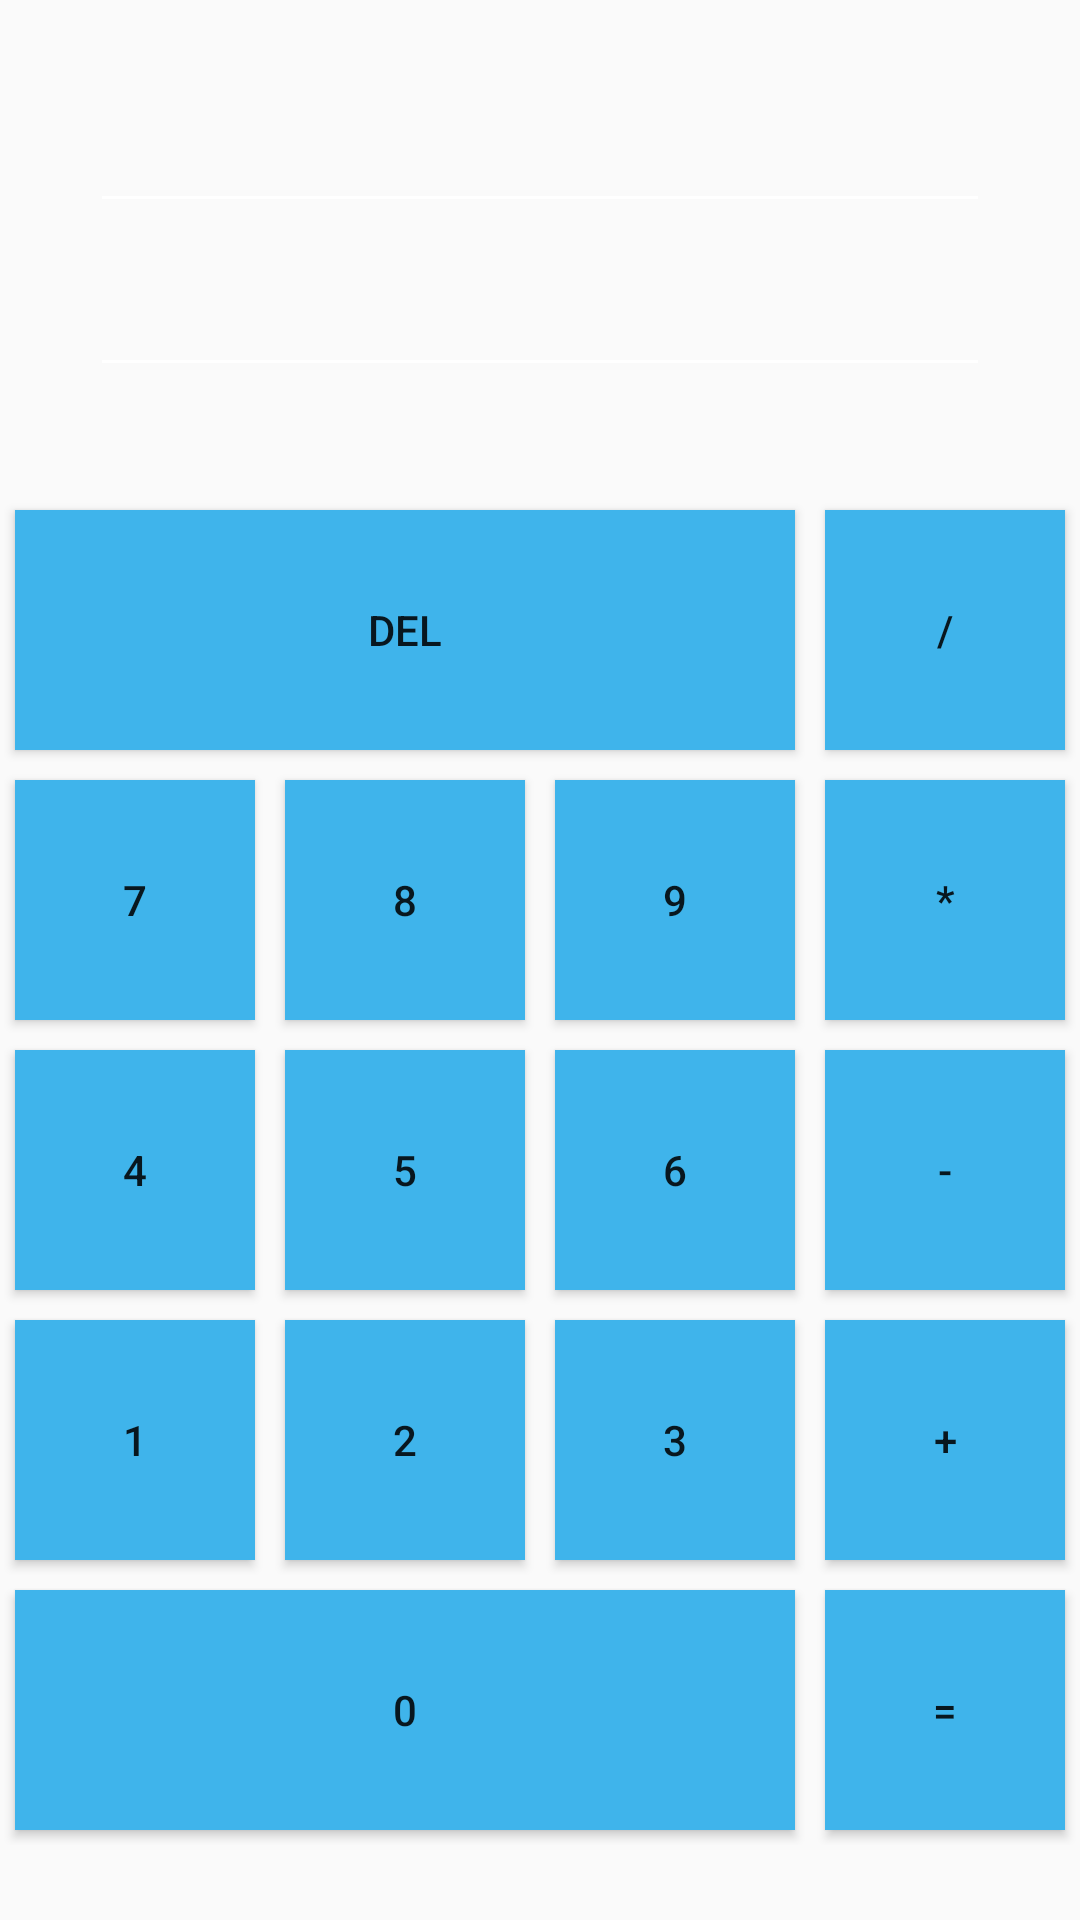

Here is an Android app screen rendered from its layout file. Give the layout XML and the strings, colors and styles it references.
<!-- AndroidManifest.xml: application theme Theme.Imdcalculadora -->
<!-- res/layout/fragment_calculadora.xml -->
<?xml version="1.0" encoding="utf-8"?>
<FrameLayout xmlns:android="http://schemas.android.com/apk/res/android"
    xmlns:app="http://schemas.android.com/apk/res-auto"
    xmlns:tools="http://schemas.android.com/tools"
    android:layout_width="match_parent"
    android:layout_height="match_parent"
    tools:context=".fragments.CalculadoraFragment">

    <androidx.constraintlayout.widget.ConstraintLayout
        android:layout_width="match_parent"
        android:layout_height="match_parent">

        <androidx.constraintlayout.widget.Guideline
            android:id="@+id/guideline6"
            android:layout_width="wrap_content"
            android:layout_height="wrap_content"
            android:orientation="horizontal"
            app:layout_constraintEnd_toEndOf="parent"
            app:layout_constraintGuide_begin="165dp"
            app:layout_constraintStart_toStartOf="parent" />

        <EditText
            android:id="@+id/editTextNumbersCalc"
            android:layout_width="0dp"
            android:layout_height="wrap_content"
            android:layout_marginStart="30dp"
            android:layout_marginTop="72dp"
            android:layout_marginEnd="30dp"
            android:backgroundTint="@color/white"
            android:ems="10"
            android:includeFontPadding="false"
            android:inputType="numberDecimal|numberSigned"
            android:textAlignment="textEnd"
            android:textSize="34sp"
            app:layout_constraintEnd_toEndOf="parent"
            app:layout_constraintHorizontal_bias="0.0"
            app:layout_constraintStart_toStartOf="parent"
            app:layout_constraintTop_toTopOf="parent" />

        <EditText
            android:id="@+id/editTextNumbersCalc2"
            android:layout_width="0dp"
            android:layout_height="wrap_content"
            android:layout_marginStart="30dp"
            android:layout_marginTop="28dp"
            android:layout_marginEnd="30dp"
            android:backgroundTint="@color/white"
            android:ems="10"
            android:inputType="numberDecimal|numberSigned"
            android:textAlignment="textEnd"
            android:textColor="#686868"
            android:textSize="22sp"
            app:layout_constraintEnd_toEndOf="parent"
            app:layout_constraintHorizontal_bias="0.0"
            app:layout_constraintStart_toStartOf="parent"
            app:layout_constraintTop_toTopOf="parent" />

        <LinearLayout
            android:id="@+id/linearLayout1"
            android:layout_width="0dp"
            android:layout_height="wrap_content"
            android:gravity="center"
            android:orientation="horizontal"
            app:layout_constraintEnd_toEndOf="parent"

            app:layout_constraintStart_toStartOf="parent"
            app:layout_constraintTop_toTopOf="@+id/guideline6">

            <Button
                android:id="@+id/buttonDelete"
                android:layout_width="260dp"
                android:layout_height="80dp"
                android:layout_margin="5dp"
                android:background="@color/blue"
                android:text="@string/calc_delete" />

            <Button
                android:id="@+id/buttonDivide"
                android:layout_width="80dp"
                android:layout_height="80dp"
                android:layout_margin="5dp"
                android:background="@color/blue"
                android:text="@string/calc_divide" />
        </LinearLayout>

        <LinearLayout
            android:id="@+id/linearLayout2"
            android:layout_width="0dp"

            android:layout_height="wrap_content"

            android:gravity="center"
            android:orientation="horizontal"
            app:layout_constraintEnd_toEndOf="parent"
            app:layout_constraintHorizontal_bias="0.0"
            app:layout_constraintStart_toStartOf="parent"
            app:layout_constraintTop_toBottomOf="@+id/linearLayout1">

            <Button
                android:id="@+id/buttonSeven"
                android:layout_width="80dp"
                android:layout_height="80dp"
                android:layout_margin="5dp"
                android:background="@color/blue"
                android:text="@string/calc_seven" />

            <Button
                android:id="@+id/buttonEight"
                android:layout_width="80dp"
                android:layout_height="80dp"
                android:layout_margin="5dp"
                android:background="@color/blue"
                android:text="@string/calc_eight" />

            <Button
                android:id="@+id/buttonNine"
                android:layout_width="80dp"
                android:layout_height="80dp"
                android:layout_margin="5dp"
                android:background="@color/blue"
                android:backgroundTint="@color/blue"
                android:text="@string/calc_nine" />

            <Button
                android:id="@+id/buttonMultiply"
                android:layout_width="80dp"
                android:layout_height="80dp"
                android:layout_margin="5dp"
                android:background="@color/blue"
                android:text="@string/calc_multiply" />
        </LinearLayout>

        <LinearLayout
            android:id="@+id/linearLayout3"
            android:layout_width="0dp"

            android:layout_height="wrap_content"

            android:gravity="center"
            android:orientation="horizontal"
            app:layout_constraintEnd_toEndOf="parent"
            app:layout_constraintHorizontal_bias="0.0"
            app:layout_constraintStart_toStartOf="parent"
            app:layout_constraintTop_toBottomOf="@+id/linearLayout2">

            <Button
                android:id="@+id/buttonFour"
                android:layout_width="80dp"
                android:layout_height="80dp"
                android:layout_margin="5dp"
                android:background="@color/blue"
                android:backgroundTint="@color/blue"
                android:text="@string/calc_four" />

            <Button
                android:id="@+id/buttonFive"
                android:layout_width="80dp"
                android:layout_height="80dp"
                android:layout_margin="5dp"
                android:background="@color/blue"
                android:backgroundTint="@color/blue"
                android:text="@string/calc_five" />

            <Button
                android:id="@+id/buttonSix"
                android:layout_width="80dp"
                android:layout_height="80dp"
                android:layout_margin="5dp"
                android:background="@color/blue"
                android:backgroundTint="@color/blue"
                android:text="@string/calc_six" />

            <Button
                android:id="@+id/buttonMinus"
                android:layout_width="80dp"
                android:layout_height="80dp"
                android:layout_margin="5dp"
                android:background="@color/blue"
                android:text="@string/calc_minus" />
        </LinearLayout>

        <LinearLayout
            android:id="@+id/linearLayout4"
            android:layout_width="0dp"

            android:layout_height="wrap_content"

            android:gravity="center"
            android:orientation="horizontal"
            app:layout_constraintEnd_toEndOf="parent"
            app:layout_constraintHorizontal_bias="0.0"
            app:layout_constraintStart_toStartOf="parent"
            app:layout_constraintTop_toBottomOf="@+id/linearLayout3">

            <Button
                android:id="@+id/buttonOne"
                android:layout_width="80dp"
                android:layout_height="80dp"
                android:layout_margin="5dp"
                android:background="@color/blue"
                android:backgroundTint="@color/blue"
                android:text="@string/calc_one" />

            <Button
                android:id="@+id/buttonTwo"
                android:layout_width="80dp"
                android:layout_height="80dp"
                android:layout_margin="5dp"
                android:background="@color/blue"
                android:backgroundTint="@color/blue"
                android:text="@string/calc_two" />

            <Button
                android:id="@+id/buttonThree"
                android:layout_width="80dp"
                android:layout_height="80dp"
                android:layout_margin="5dp"
                android:background="@color/blue"
                android:backgroundTint="@color/blue"
                android:text="@string/calc_three" />

            <Button
                android:id="@+id/buttonPlus"
                android:layout_width="80dp"
                android:layout_height="80dp"
                android:layout_margin="5dp"
                android:background="@color/blue"
                android:backgroundTint="@color/blue"
                android:text="@string/calc_plus" />
        </LinearLayout>

        <LinearLayout
            android:id="@+id/linearLayout5"
            android:layout_width="0dp"

            android:layout_height="wrap_content"

            android:gravity="center"
            android:orientation="horizontal"
            app:layout_constraintEnd_toEndOf="parent"
            app:layout_constraintHorizontal_bias="0.0"
            app:layout_constraintStart_toStartOf="parent"
            app:layout_constraintTop_toBottomOf="@+id/linearLayout4">

            <Button
                android:id="@+id/buttonZero"
                android:layout_width="260dp"
                android:layout_height="80dp"
                android:layout_margin="5dp"
                android:background="@color/blue"
                android:backgroundTint="@color/blue"
                android:text="@string/calc_zero" />

            <Button
                android:id="@+id/buttonEquals"
                android:layout_width="80dp"
                android:layout_height="80dp"
                android:layout_margin="5dp"
                android:background="@color/blue"
                android:backgroundTint="@color/blue"
                android:text="@string/calc_equals" />
        </LinearLayout>


    </androidx.constraintlayout.widget.ConstraintLayout>
</FrameLayout>
<!-- resources referenced by this layout -->
<resources>
  <color name="blue">#FF3FB4EB</color>
  <color name="white">#FFFFFFFF</color>
  <string name="calc_delete">DEL</string>
  <string name="calc_divide">/</string>
  <string name="calc_eight">8</string>
  <string name="calc_equals">=</string>
  <string name="calc_five">5</string>
  <string name="calc_four">4</string>
  <string name="calc_minus">-</string>
  <string name="calc_multiply">*</string>
  <string name="calc_nine">9</string>
  <string name="calc_one">1</string>
  <string name="calc_plus">+</string>
  <string name="calc_seven">7</string>
  <string name="calc_six">6</string>
  <string name="calc_three">3</string>
  <string name="calc_two">2</string>
  <string name="calc_zero">0</string>
  <style name="Theme.Imdcalculadora" parent="Base.Theme.Imdcalculadora" />
  <style name="Base.Theme.Imdcalculadora" parent="Theme.AppCompat.Light.NoActionBar">
          
          
      </style>
</resources>
